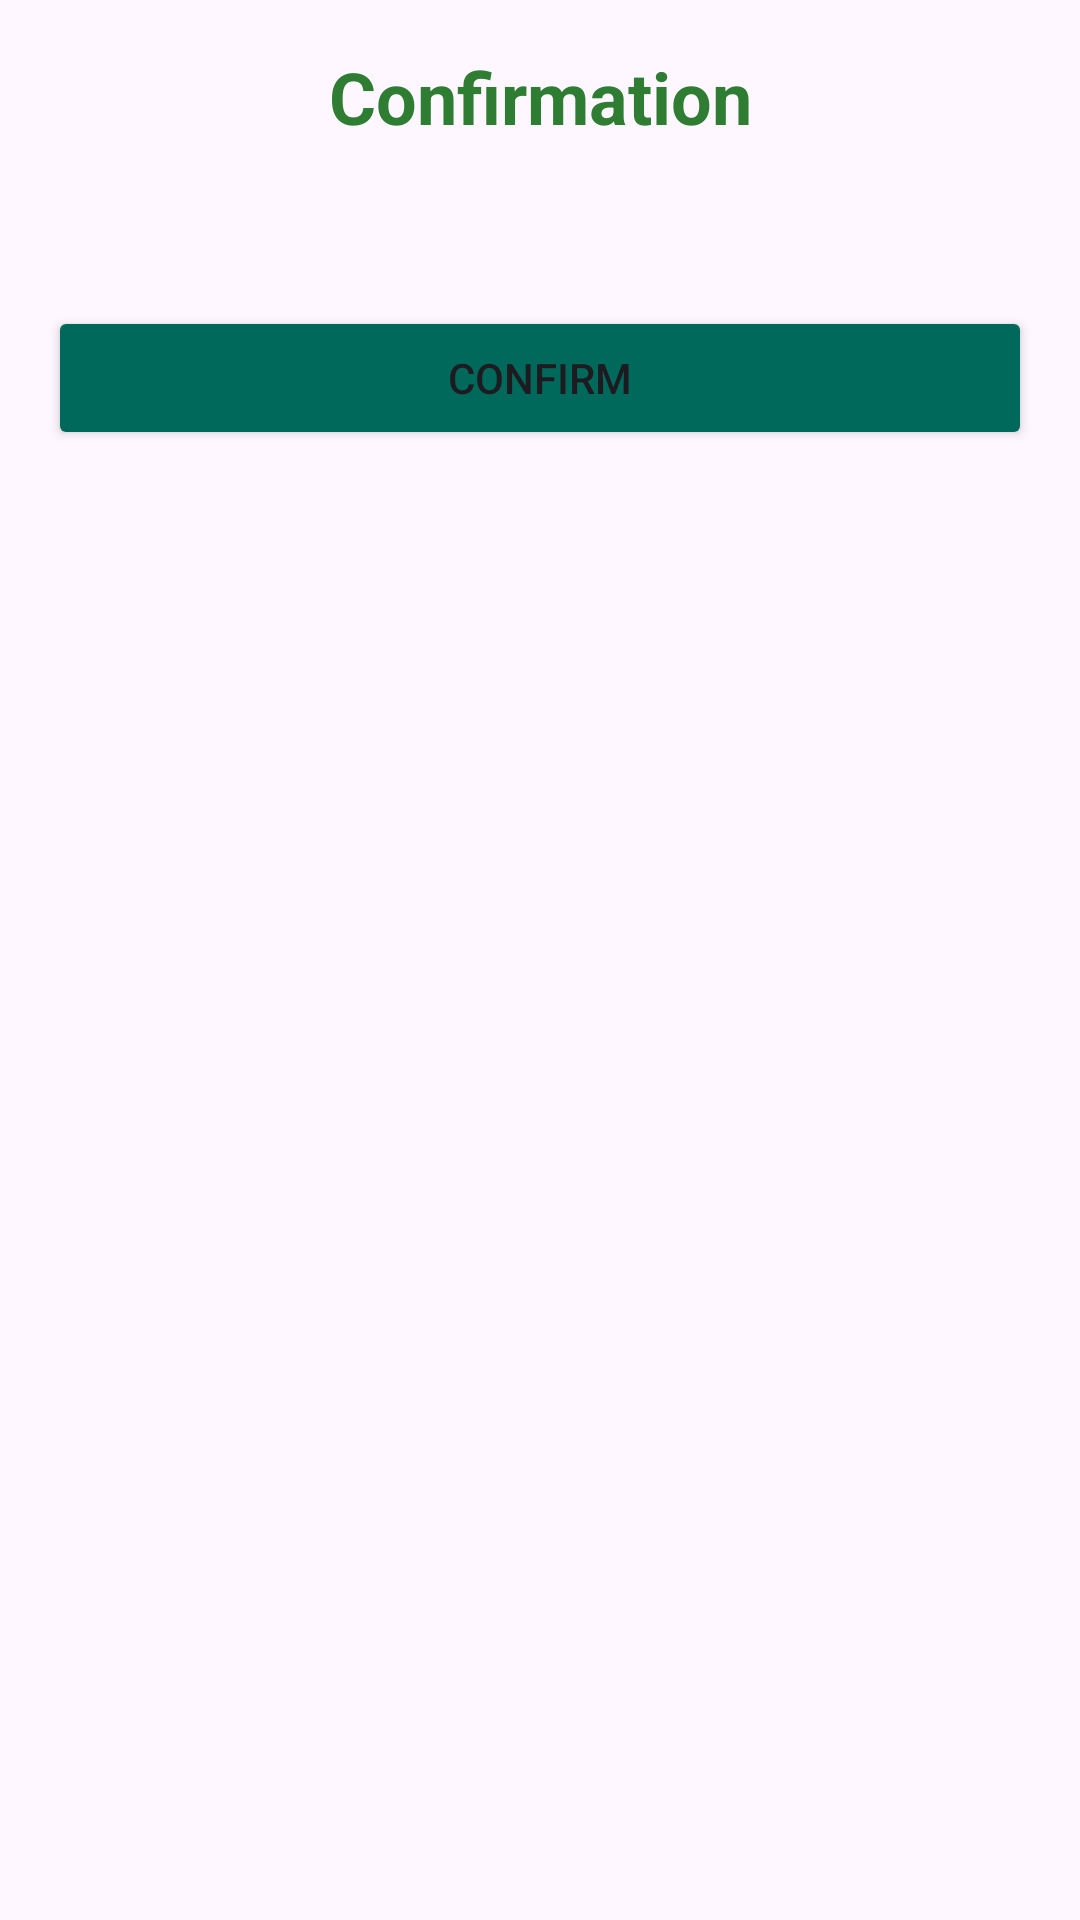

Reconstruct the res/layout file that produces this screen, plus the resources it refers to.
<!-- AndroidManifest.xml: application theme Theme.TrashPoint_V1 -->
<!-- res/layout/activity_confirm_request.xml -->
<?xml version="1.0" encoding="utf-8"?>
<LinearLayout xmlns:android="http://schemas.android.com/apk/res/android"
    android:layout_width="match_parent"
    android:layout_height="match_parent"
    android:orientation="vertical"
    android:padding="16dp">


    <TextView
        android:id="@+id/textViewHeading"
        android:layout_width="match_parent"
        android:layout_height="wrap_content"
        android:text="Confirmation"
        android:textSize="24sp"
        android:textStyle="bold"
        android:textColor="#2E7D32"
        android:gravity="center"
        android:layout_marginBottom="16dp" />


    <TextView
        android:id="@+id/textViewDetails"
        android:layout_width="match_parent"
        android:layout_height="wrap_content"
        android:textSize="16sp"
        android:layout_marginBottom="16dp"/>


    <Button
        android:id="@+id/buttonConfirm"
        android:layout_width="match_parent"
        android:layout_height="wrap_content"
        android:backgroundTint="#00695C"
        android:text="Confirm" />
</LinearLayout>
<!-- resources referenced by this layout -->
<resources>
  <style name="Theme.TrashPoint_V1" parent="Base.Theme.TrashPoint_V1" />
  <style name="Base.Theme.TrashPoint_V1" parent="Theme.Material3.DayNight.NoActionBar">
          
  
          
          <item name="android:statusBarColor">@color/status_bar_green</item>
  
      </style>
  <color name="status_bar_green">#00695C</color>
</resources>
